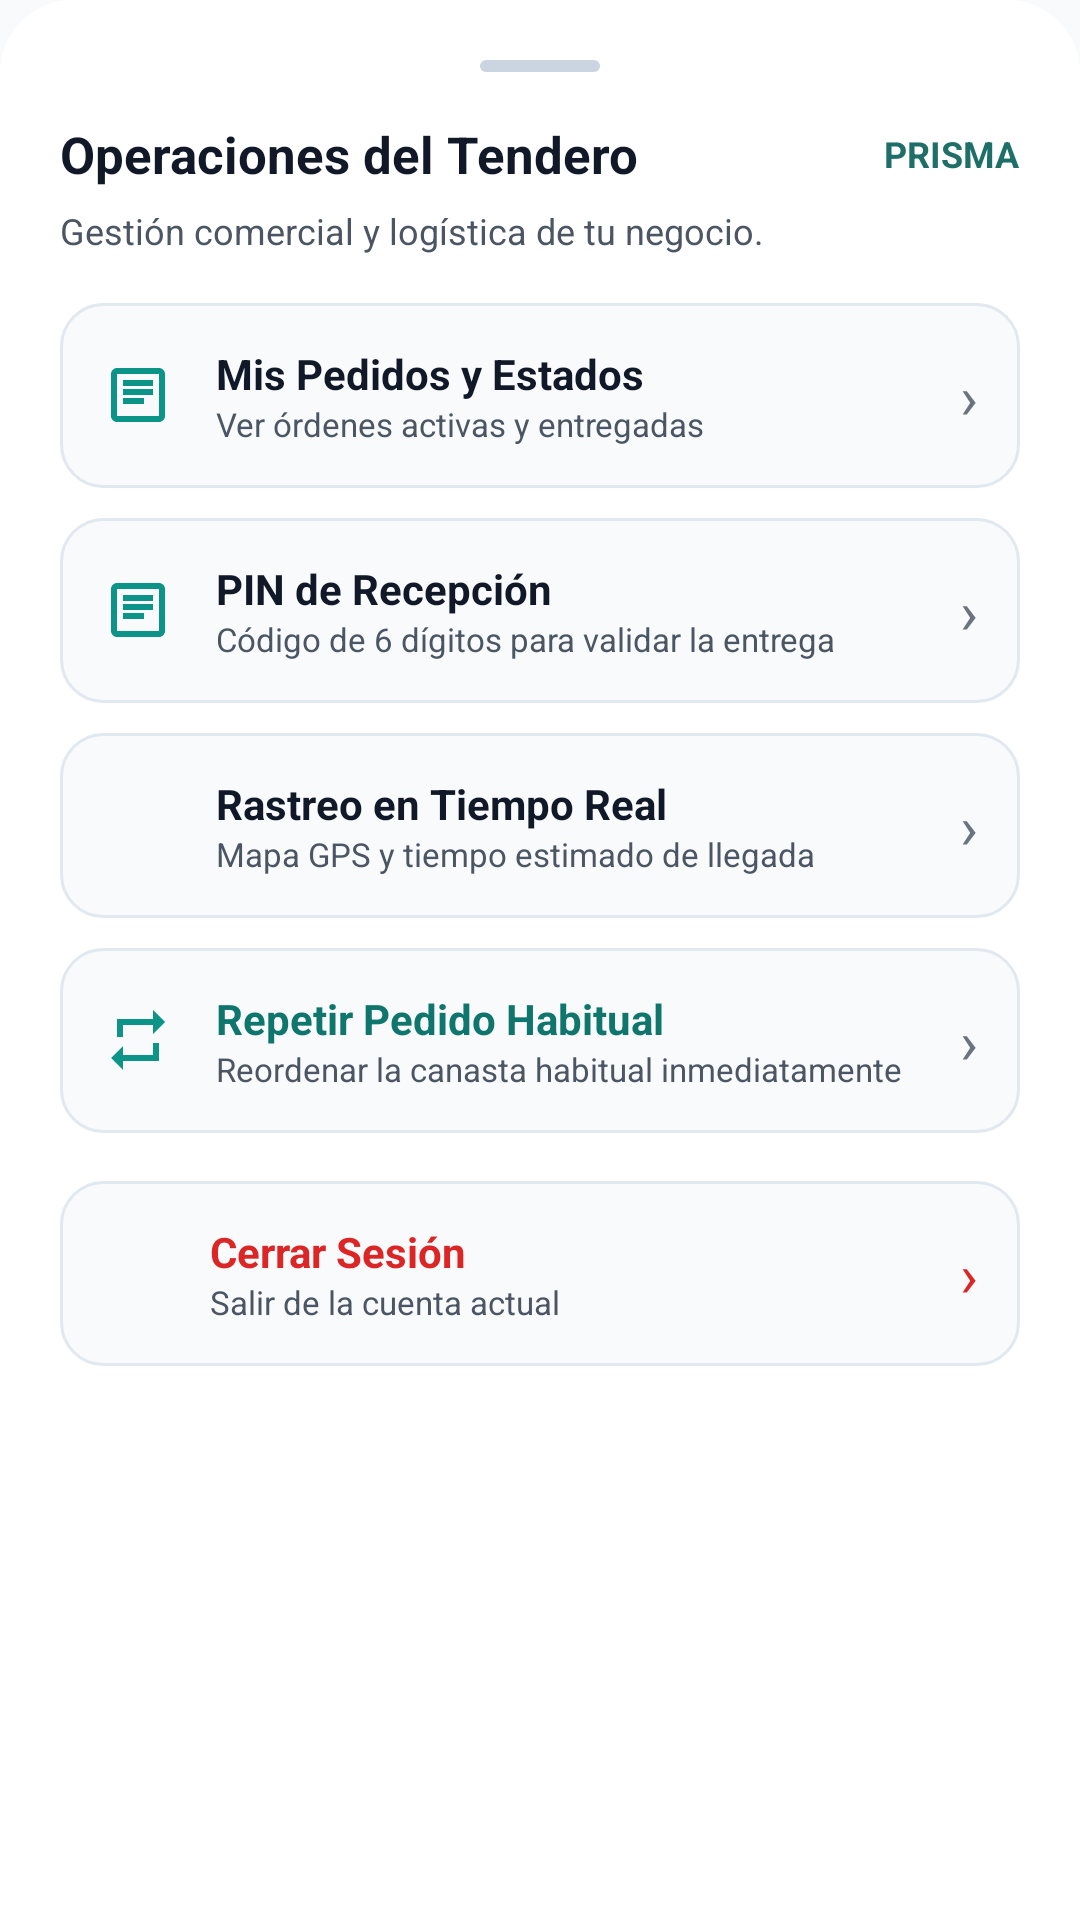

Produce the Android XML layout that renders to this screen, including the resource entries it uses.
<!-- AndroidManifest.xml: application theme Theme.PRISMA -->
<!-- res/layout/bottom_sheet_tendero_hub.xml -->
<?xml version="1.0" encoding="utf-8"?>
<LinearLayout xmlns:android="http://schemas.android.com/apk/res/android"
    xmlns:app="http://schemas.android.com/apk/res-auto"
    android:layout_width="match_parent"
    android:layout_height="wrap_content"
    android:orientation="vertical"
    android:background="@drawable/bg_bottom_sheet"
    android:padding="20dp">

    
    <View
        android:layout_width="40dp"
        android:layout_height="4dp"
        android:layout_gravity="center_horizontal"
        android:layout_marginBottom="16dp"
        android:background="@drawable/bg_sheet_handle" />

    
    <LinearLayout
        android:layout_width="match_parent"
        android:layout_height="wrap_content"
        android:orientation="horizontal"
        android:gravity="center_vertical"
        android:layout_marginBottom="6dp">

        <TextView
            android:layout_width="0dp"
            android:layout_height="wrap_content"
            android:layout_weight="1"
            android:text="Operaciones del Tendero"
            android:textSize="17sp"
            android:textStyle="bold"
            android:textColor="@color/prisma_text_primary" />

        <TextView
            android:layout_width="wrap_content"
            android:layout_height="wrap_content"
            android:text="PRISMA"
            android:textSize="12sp"
            android:textStyle="bold"
            android:textColor="@color/prisma_teal" />
    </LinearLayout>

    <TextView
        android:layout_width="wrap_content"
        android:layout_height="wrap_content"
        android:text="Gestión comercial y logística de tu negocio."
        android:textSize="12sp"
        android:textColor="@color/prisma_text_secondary"
        android:layout_marginBottom="16dp" />

    
    <LinearLayout
        android:id="@+id/hubOptPedidos"
        android:layout_width="match_parent"
        android:layout_height="wrap_content"
        android:orientation="horizontal"
        android:gravity="center_vertical"
        android:background="@drawable/bg_option_item"
        android:padding="14dp"
        android:layout_marginBottom="10dp"
        android:clickable="true"
        android:focusable="true">

        <ImageView
            android:layout_width="24dp"
            android:layout_height="24dp"
            android:src="@drawable/ic_orders" />

        <LinearLayout
            android:layout_width="0dp"
            android:layout_height="wrap_content"
            android:layout_weight="1"
            android:layout_marginStart="14dp"
            android:orientation="vertical">

            <TextView
                android:layout_width="wrap_content"
                android:layout_height="wrap_content"
                android:text="Mis Pedidos y Estados"
                android:textSize="14sp"
                android:textStyle="bold"
                android:textColor="@color/prisma_text_primary" />

            <TextView
                android:layout_width="wrap_content"
                android:layout_height="wrap_content"
                android:text="Ver órdenes activas y entregadas"
                android:textSize="11sp"
                android:textColor="@color/prisma_text_secondary" />
        </LinearLayout>

        <TextView
            android:layout_width="wrap_content"
            android:layout_height="wrap_content"
            android:text="›"
            android:textSize="20sp"
            android:textColor="@color/prisma_text_muted" />
    </LinearLayout>

    
    <LinearLayout
        android:id="@+id/hubOptPin"
        android:layout_width="match_parent"
        android:layout_height="wrap_content"
        android:orientation="horizontal"
        android:gravity="center_vertical"
        android:background="@drawable/bg_option_item"
        android:padding="14dp"
        android:layout_marginBottom="10dp"
        android:clickable="true"
        android:focusable="true">

        <ImageView
            android:layout_width="24dp"
            android:layout_height="24dp"
            android:src="@drawable/ic_orders" />

        <LinearLayout
            android:layout_width="0dp"
            android:layout_height="wrap_content"
            android:layout_weight="1"
            android:layout_marginStart="14dp"
            android:orientation="vertical">

            <TextView
                android:layout_width="wrap_content"
                android:layout_height="wrap_content"
                android:text="PIN de Recepción"
                android:textSize="14sp"
                android:textStyle="bold"
                android:textColor="@color/prisma_text_primary" />

            <TextView
                android:layout_width="wrap_content"
                android:layout_height="wrap_content"
                android:text="Código de 6 dígitos para validar la entrega"
                android:textSize="11sp"
                android:textColor="@color/prisma_text_secondary" />
        </LinearLayout>

        <TextView
            android:layout_width="wrap_content"
            android:layout_height="wrap_content"
            android:text="›"
            android:textSize="20sp"
            android:textColor="@color/prisma_text_muted" />
    </LinearLayout>

    
    <LinearLayout
        android:id="@+id/hubOptRastreo"
        android:layout_width="match_parent"
        android:layout_height="wrap_content"
        android:orientation="horizontal"
        android:gravity="center_vertical"
        android:background="@drawable/bg_option_item"
        android:padding="14dp"
        android:layout_marginBottom="10dp"
        android:clickable="true"
        android:focusable="true">

        <ImageView
            android:layout_width="24dp"
            android:layout_height="24dp"
            android:src="@drawable/ic_map_pin" />

        <LinearLayout
            android:layout_width="0dp"
            android:layout_height="wrap_content"
            android:layout_weight="1"
            android:layout_marginStart="14dp"
            android:orientation="vertical">

            <TextView
                android:layout_width="wrap_content"
                android:layout_height="wrap_content"
                android:text="Rastreo en Tiempo Real"
                android:textSize="14sp"
                android:textStyle="bold"
                android:textColor="@color/prisma_text_primary" />

            <TextView
                android:layout_width="wrap_content"
                android:layout_height="wrap_content"
                android:text="Mapa GPS y tiempo estimado de llegada"
                android:textSize="11sp"
                android:textColor="@color/prisma_text_secondary" />
        </LinearLayout>

        <TextView
            android:layout_width="wrap_content"
            android:layout_height="wrap_content"
            android:text="›"
            android:textSize="20sp"
            android:textColor="@color/prisma_text_muted" />
    </LinearLayout>

    
    <LinearLayout
        android:id="@+id/hubOptLoDeSiempre"
        android:layout_width="match_parent"
        android:layout_height="wrap_content"
        android:orientation="horizontal"
        android:gravity="center_vertical"
        android:background="@drawable/bg_option_item"
        android:padding="14dp"
        android:layout_marginBottom="10dp"
        android:clickable="true"
        android:focusable="true">

        <ImageView
            android:layout_width="24dp"
            android:layout_height="24dp"
            android:src="@drawable/ic_repeat" />

        <LinearLayout
            android:layout_width="0dp"
            android:layout_height="wrap_content"
            android:layout_weight="1"
            android:layout_marginStart="14dp"
            android:orientation="vertical">

            <TextView
                android:layout_width="wrap_content"
                android:layout_height="wrap_content"
                android:text="Repetir Pedido Habitual"
                android:textSize="14sp"
                android:textStyle="bold"
                android:textColor="@color/prisma_teal_dark" />

            <TextView
                android:layout_width="wrap_content"
                android:layout_height="wrap_content"
                android:text="Reordenar la canasta habitual inmediatamente"
                android:textSize="11sp"
                android:textColor="@color/prisma_text_secondary" />
        </LinearLayout>

        <TextView
            android:layout_width="wrap_content"
            android:layout_height="wrap_content"
            android:text="›"
            android:textSize="20sp"
            android:textColor="@color/prisma_text_muted" />
    </LinearLayout>

    
    <LinearLayout
        android:id="@+id/hubOptLogout"
        android:layout_width="match_parent"
        android:layout_height="wrap_content"
        android:orientation="horizontal"
        android:gravity="center_vertical"
        android:background="@drawable/bg_option_item"
        android:padding="14dp"
        android:layout_marginTop="6dp"
        android:clickable="true"
        android:focusable="true">

        <ImageView
            android:layout_width="22dp"
            android:layout_height="22dp"
            android:src="@drawable/ic_logout"
            app:tint="@color/status_red" />

        <LinearLayout
            android:layout_width="0dp"
            android:layout_height="wrap_content"
            android:layout_weight="1"
            android:layout_marginStart="14dp"
            android:orientation="vertical">

            <TextView
                android:layout_width="wrap_content"
                android:layout_height="wrap_content"
                android:text="Cerrar Sesión"
                android:textSize="14sp"
                android:textStyle="bold"
                android:textColor="@color/status_red" />

            <TextView
                android:layout_width="wrap_content"
                android:layout_height="wrap_content"
                android:text="Salir de la cuenta actual"
                android:textSize="11sp"
                android:textColor="@color/prisma_text_secondary" />
        </LinearLayout>

        <TextView
            android:layout_width="wrap_content"
            android:layout_height="wrap_content"
            android:text="›"
            android:textSize="20sp"
            android:textColor="@color/status_red" />
    </LinearLayout>

</LinearLayout>
<!-- resources referenced by this layout -->
<resources>
  <color name="prisma_teal">#1E6F68</color>
  <color name="prisma_teal_dark">#0F766E</color>
  <color name="prisma_text_muted">#6B7280</color>
  <color name="prisma_text_primary">#111827</color>
  <color name="prisma_text_secondary">#4B5563</color>
  <color name="status_red">#DC2626</color>
  <!-- drawable bg_bottom_sheet (drawable) -->
  <?xml version="1.0" encoding="utf-8"?>
  <shape xmlns:android="http://schemas.android.com/apk/res/android"
      android:shape="rectangle">
      <corners
          android:topLeftRadius="24dp"
          android:topRightRadius="24dp"
          android:bottomLeftRadius="0dp"
          android:bottomRightRadius="0dp" />
      <solid android:color="@color/prisma_background" />
  </shape>
  <!-- drawable bg_option_item (drawable) -->
  <?xml version="1.0" encoding="utf-8"?>
  <ripple xmlns:android="http://schemas.android.com/apk/res/android"
      android:color="#E2E8F0">
      <item>
          <shape android:shape="rectangle">
              <solid android:color="@color/prisma_surface" />
              <corners android:radius="14dp" />
              <stroke
                  android:width="1dp"
                  android:color="@color/prisma_border" />
          </shape>
      </item>
  </ripple>
  <!-- drawable bg_sheet_handle (drawable) -->
  <?xml version="1.0" encoding="utf-8"?>
  <shape xmlns:android="http://schemas.android.com/apk/res/android"
      android:shape="rectangle">
      <corners android:radius="4dp" />
      <solid android:color="#CBD5E1" />
      <size android:width="40dp" android:height="4dp" />
  </shape>
  <!-- drawable ic_orders (drawable) -->
  <vector xmlns:android="http://schemas.android.com/apk/res/android"
      android:width="24dp"
      android:height="24dp"
      android:viewportWidth="24"
      android:viewportHeight="24">
    <path
        android:fillColor="#0D9488"
        android:pathData="M19,3H5C3.9,3 3,3.9 3,5v14c0,1.1 0.9,2 2,2h14c1.1,0 2,-0.9 2,-2V5C21,3.9 20.1,3 19,3zM19,19H5V5h14V19zM7,10h10v2H7V10zM7,7h10v2H7V7zM7,13h7v2H7V13z"/>
  </vector>
  <!-- drawable ic_repeat (drawable) -->
  <vector xmlns:android="http://schemas.android.com/apk/res/android"
      android:width="24dp"
      android:height="24dp"
      android:viewportWidth="24"
      android:viewportHeight="24">
    <path
        android:fillColor="#0D9488"
        android:pathData="M7,7h10v3l4,-4 -4,-4v3H5v6h2V7zm10,10H7v-3l-4,4 4,4v-3h12v-6h-2v4z"/>
  </vector>
  <style name="Theme.PRISMA" parent="Theme.Material3.Light.NoActionBar">
          <item name="colorPrimary">@color/prisma_teal</item>
          <item name="colorOnPrimary">@color/prisma_white</item>
          <item name="colorPrimaryContainer">@color/prisma_teal_light</item>
          <item name="colorOnPrimaryContainer">@color/prisma_teal_dark</item>
  
          <item name="colorSecondary">@color/prisma_orange</item>
          <item name="colorOnSecondary">@color/prisma_white</item>
          <item name="colorSecondaryContainer">@color/prisma_orange_light</item>
          <item name="colorOnSecondaryContainer">@color/prisma_orange_dark</item>
  
          <item name="android:colorBackground">@color/prisma_surface</item>
          <item name="colorOnBackground">@color/prisma_text_primary</item>
          <item name="colorSurface">@color/prisma_card_bg</item>
          <item name="colorOnSurface">@color/prisma_text_primary</item>
          <item name="colorSurfaceVariant">@color/prisma_surface</item>
          <item name="colorOnSurfaceVariant">@color/prisma_text_secondary</item>
  
          <item name="android:statusBarColor">@color/prisma_teal_dark</item>
          <item name="android:windowLightStatusBar">false</item>
      </style>
  <color name="prisma_background">#FFFFFF</color>
  <color name="prisma_surface">#F8FAFC</color>
  <color name="prisma_border">#E2E8F0</color>
  <color name="prisma_white">#FFFFFF</color>
  <color name="prisma_teal_light">#E6F4F1</color>
  <color name="prisma_orange">#F59E0B</color>
  <color name="prisma_orange_light">#FEF3C7</color>
  <color name="prisma_orange_dark">#D97706</color>
  <color name="prisma_card_bg">#FFFFFF</color>
</resources>
